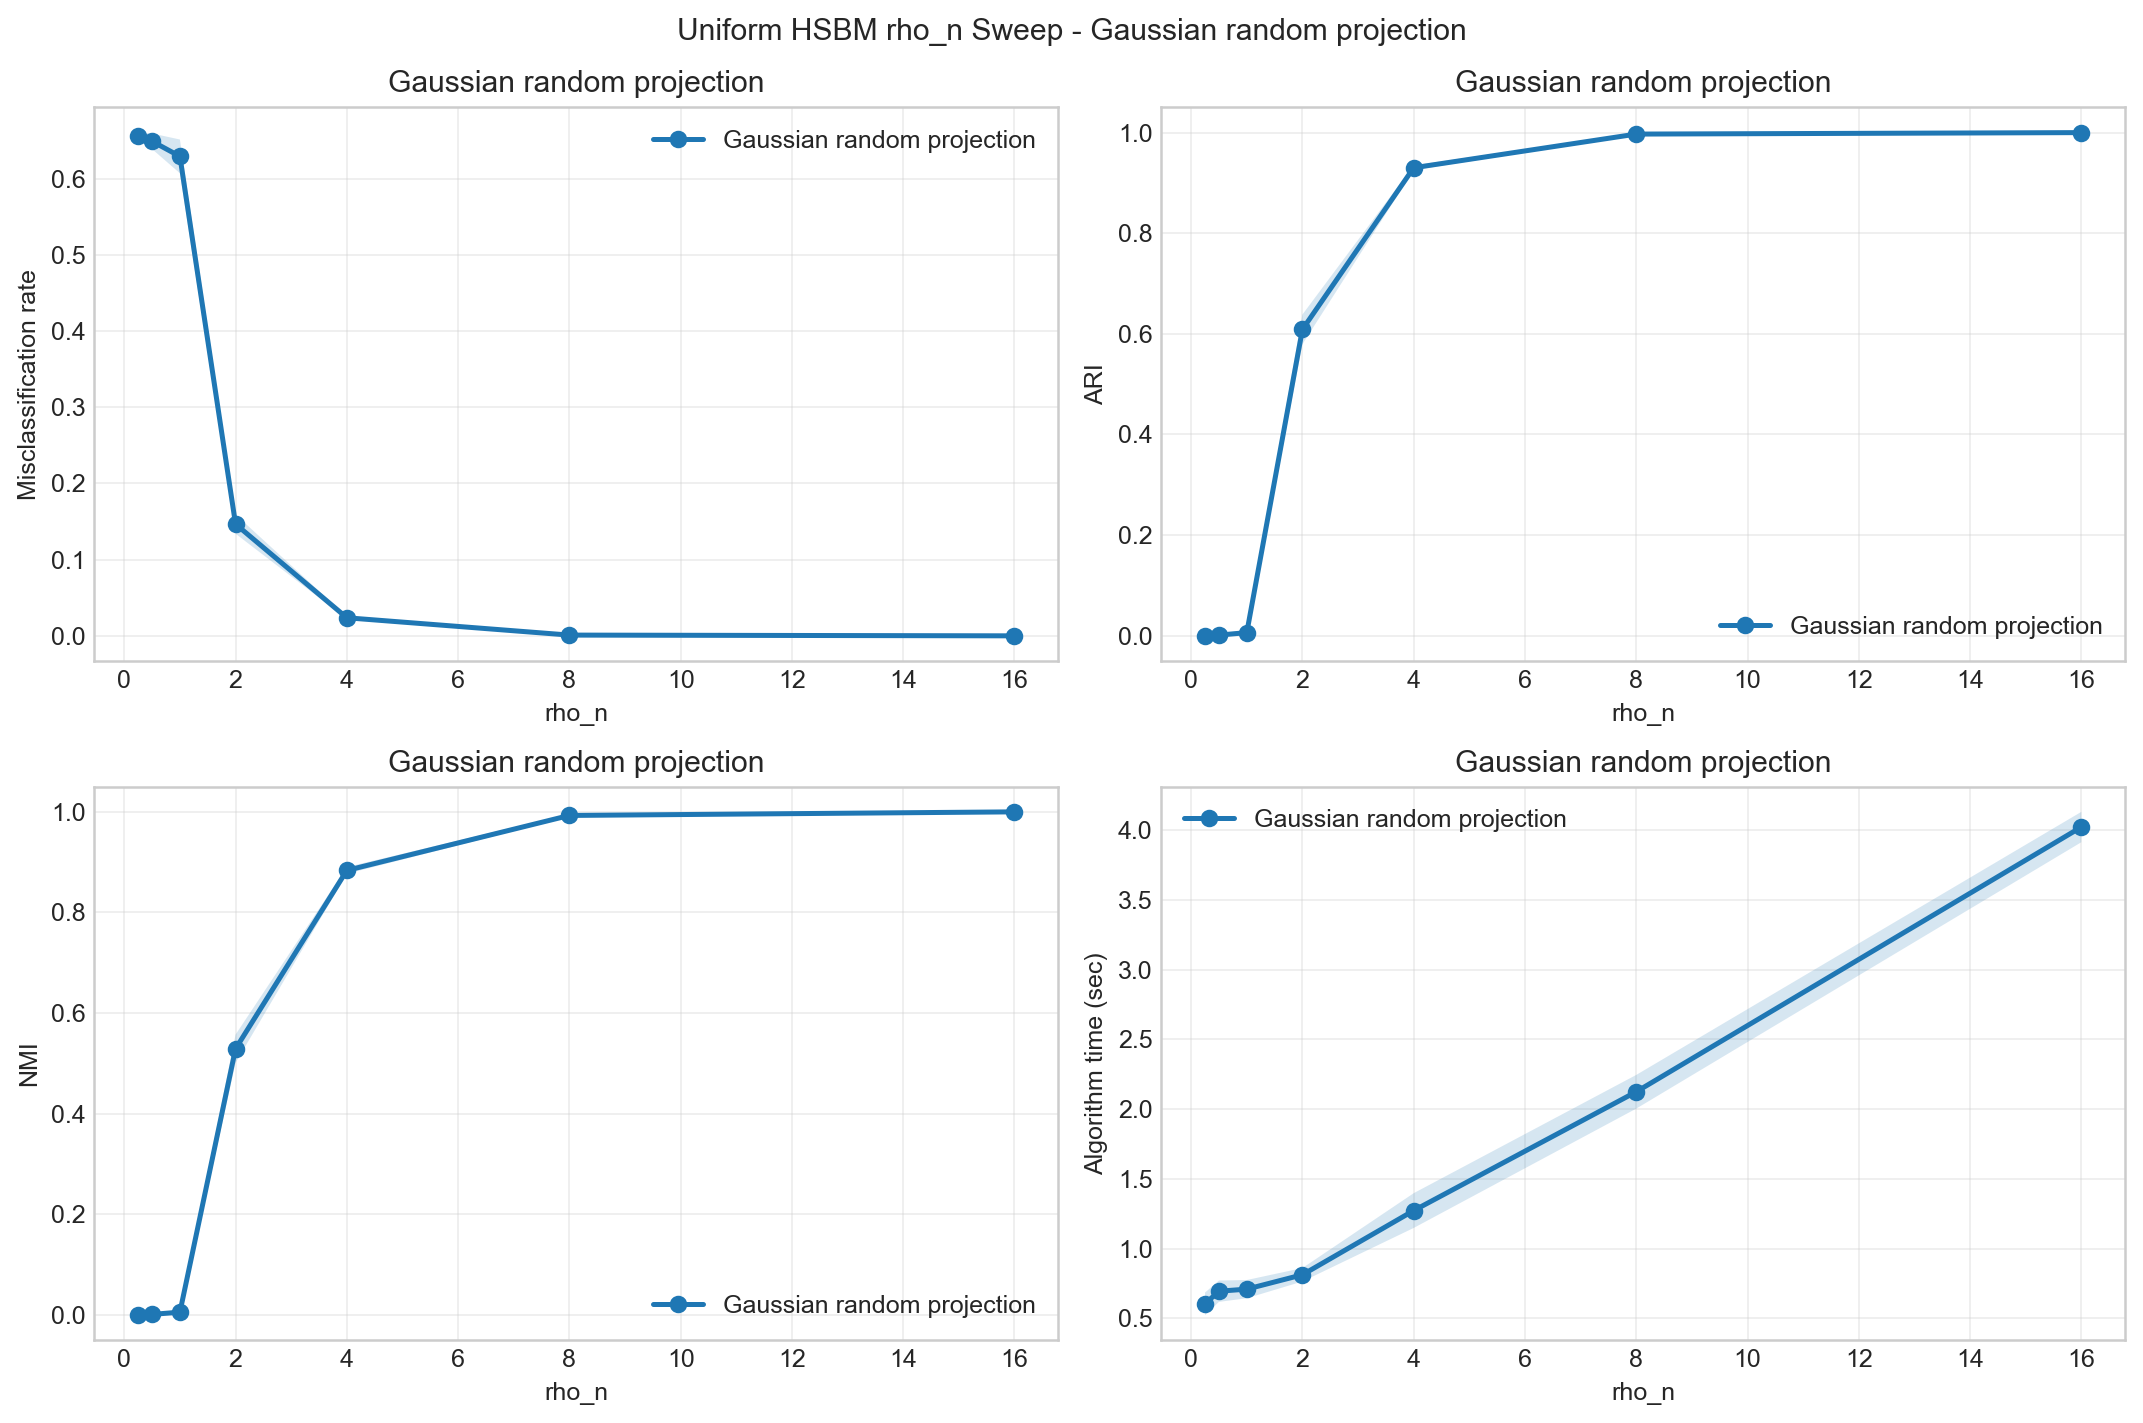

The data file committed next to this chart (first rows):
rho_n, method, reps, num_hyperedges_total_mean, num_hyperedges_total_std, hypergraph_degree_mean_mean, hypergraph_degree_mean_std, hypergraph_degree_max_mean, hypergraph_degree_max_std, expected_degree_mean_mean, expected_degree_mean_std, candidate_within_fraction_mean, candidate_within_fraction_std, isolated_fraction_mean, isolated_fraction_std, misclassification_mean, misclassification_std, ARI_mean, ARI_std, NMI_mean, NMI_std, generation_wall_sec_mean, generation_wall_sec_std, zhou_theta_build_wall_sec_mean
0.25, Gaussian random projection, 10, 1564, 35.3, 0.9381, 0.02118, 6.2, 0.6325, 0.9433, 0.0, 0.111, 0.0, 0.3932, 0.009209, 0.656, 0.004438, 0.0001516, 0.0003059, 0.000626, 0.0004164, 0.0536, 0.002086, 0.007294
0.5, Gaussian random projection, 10, 3145, 46.64, 1.887, 0.02798, 8.8, 0.7888, 1.887, 0.0, 0.111, 0.0, 0.1519, 0.006366, 0.6491, 0.01024, 0.001033, 0.001484, 0.001321, 0.001391, 0.1165, 0.004977, 0.01059
1.0, Gaussian random projection, 10, 6268, 72.36, 3.761, 0.04342, 12.3, 0.8233, 3.773, 0.0, 0.111, 0.0, 0.02364, 0.002345, 0.6293, 0.02215, 0.005939, 0.006294, 0.005764, 0.00558, 0.2149, 0.006294, 0.01671
2.0, Gaussian random projection, 10, 12621, 96.05, 7.573, 0.05763, 19.9, 0.9944, 7.547, 0.0, 0.111, 0.0, 0.00056, 0.0002951, 0.1466, 0.01259, 0.6087, 0.02953, 0.5292, 0.02812, 0.4127, 0.007624, 0.03086
4.0, Gaussian random projection, 10, 25166, 164.4, 15.1, 0.09862, 31.3, 1.829, 15.09, 0.0, 0.111, 0.0, 0.0, 0.0, 0.02372, 0.001687, 0.9301, 0.004879, 0.8836, 0.006701, 0.8334, 0.02566, 0.06059
8.0, Gaussian random projection, 10, 50272, 246.1, 30.16, 0.1477, 52.0, 1.7, 30.19, 0.0, 0.111, 0.0, 0.0, 0.0, 0.00098, 0.0004264, 0.9971, 0.001277, 0.9929, 0.002931, 1.632, 0.03026, 0.1176
16.0, Gaussian random projection, 10, 100616, 350.5, 60.37, 0.2103, 92.2, 3.736, 60.37, 0.0, 0.111, 0.0, 0.0, 0.0, 0.0, 0.0, 1.0, 0.0, 1.0, 0.0, 3.324, 0.07396, 0.2407
